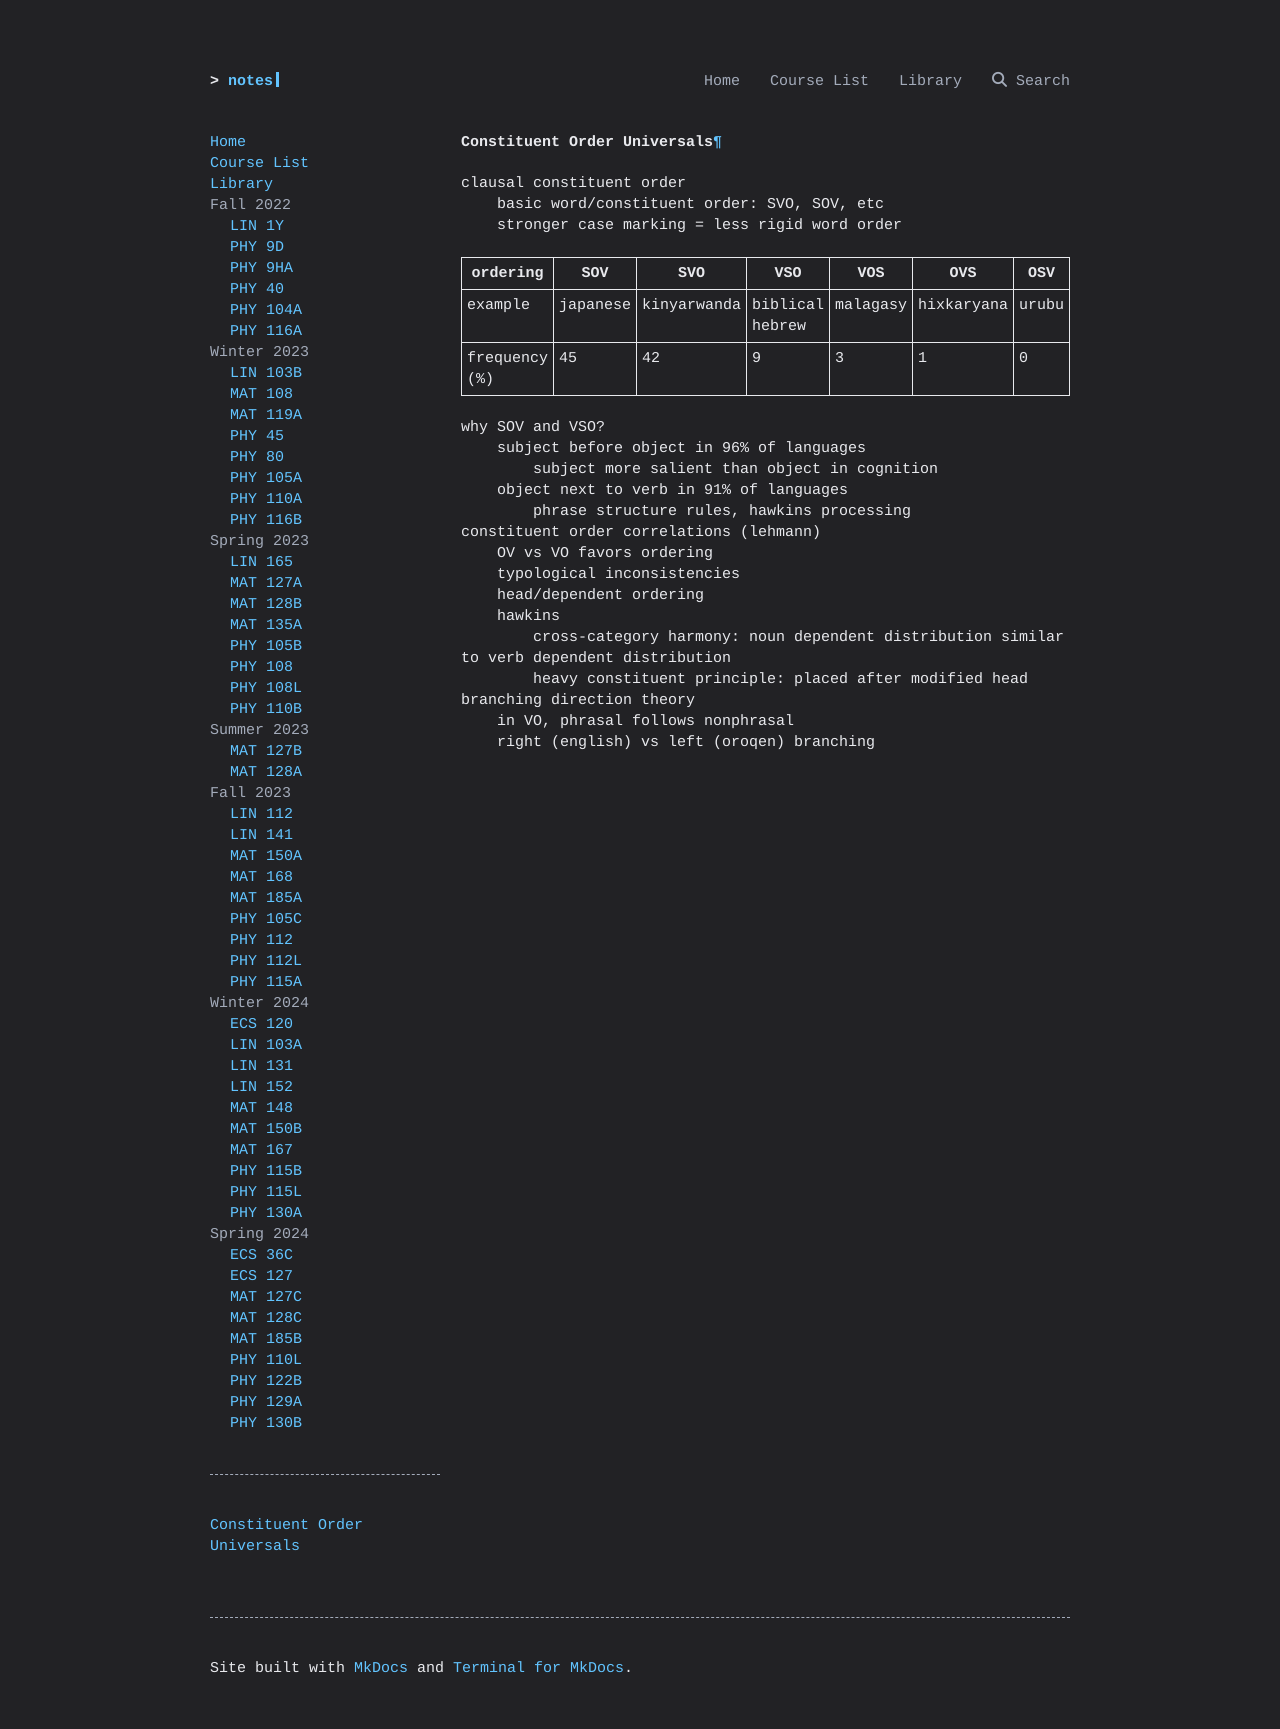

repository: ravidosa/notes · page: notes/constituent-order-universals/index.html · generator: mkdocs

# Constituent Order Universals
clausal constituent order
	basic word/constituent order: SVO, SOV, etc
	stronger case marking = less rigid word order

| ordering | SOV | SVO | VSO | VOS | OVS | OSV |
| ---- | ---- | ---- | ---- | ---- | ---- | ---- |
| example | japanese | kinyarwanda | biblical hebrew | malagasy | hixkaryana | urubu |
| frequency (%) | 45 | 42 | 9 | 3 | 1 | 0 |

why SOV and VSO?
	subject before object in 96% of languages
		subject more salient than object in cognition
	object next to verb in 91% of languages
		phrase structure rules, hawkins processing
constituent order correlations (lehmann)
	OV vs VO favors ordering
	typological inconsistencies
	head/dependent ordering
	hawkins
		cross-category harmony: noun dependent distribution similar to verb dependent distribution
		heavy constituent principle: placed after modified head
branching direction theory
	in VO, phrasal follows nonphrasal
	right (english) vs left (oroqen) branching
